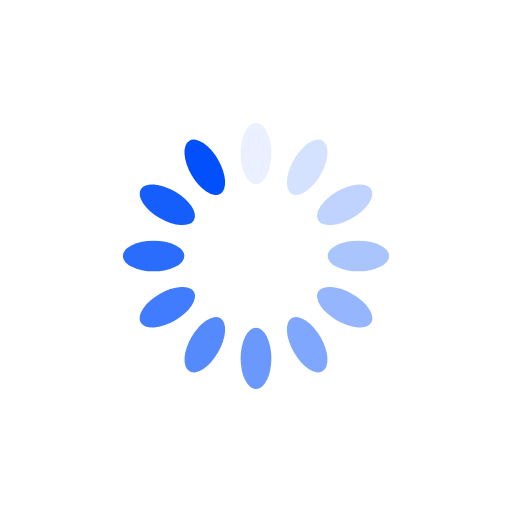
t = 0.00 s
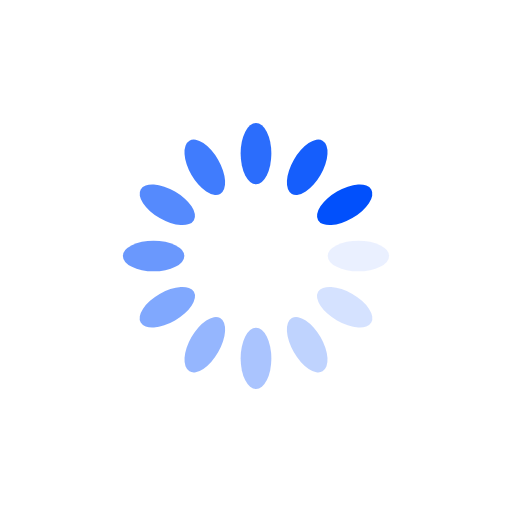
t = 0.17 s
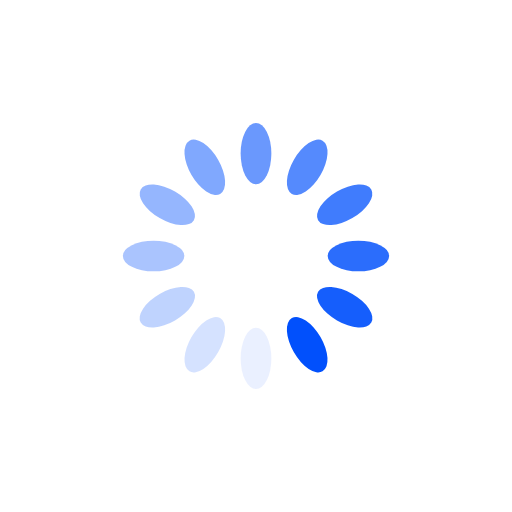
t = 0.34 s
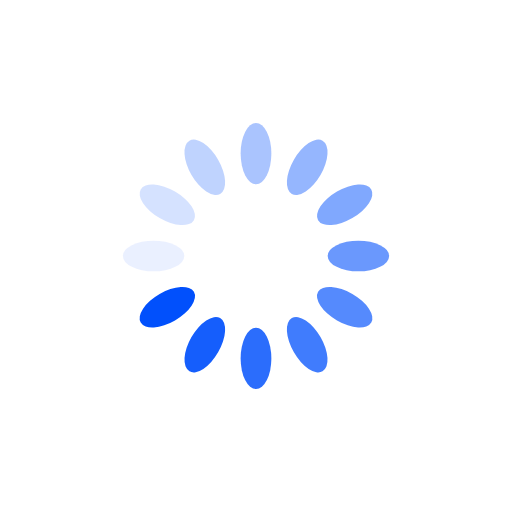
t = 0.51 s

The animated SVG that drew these frames (rendered in a browser with its animation timeline set to each time). Animation: 12 SMIL elements (animate=12); one cycle of 0.68 s, repeats indefinitely.

<?xml version="1.0" encoding="utf-8"?>
<svg xmlns="http://www.w3.org/2000/svg" xmlns:xlink="http://www.w3.org/1999/xlink" style="margin: auto; background: transparent; display: block; shape-rendering: auto;" width="200px" height="200px" viewBox="0 0 100 100" preserveAspectRatio="xMidYMid">
<g transform="rotate(0 50 50)">
  <rect x="47" y="24" rx="3" ry="6" width="6" height="12" fill="#0150fc">
    <animate attributeName="opacity" values="1;0" keyTimes="0;1" dur="0.6756756756756757s" begin="-0.6193693693693695s" repeatCount="indefinite"></animate>
  </rect>
</g><g transform="rotate(30 50 50)">
  <rect x="47" y="24" rx="3" ry="6" width="6" height="12" fill="#0150fc">
    <animate attributeName="opacity" values="1;0" keyTimes="0;1" dur="0.6756756756756757s" begin="-0.5630630630630631s" repeatCount="indefinite"></animate>
  </rect>
</g><g transform="rotate(60 50 50)">
  <rect x="47" y="24" rx="3" ry="6" width="6" height="12" fill="#0150fc">
    <animate attributeName="opacity" values="1;0" keyTimes="0;1" dur="0.6756756756756757s" begin="-0.5067567567567568s" repeatCount="indefinite"></animate>
  </rect>
</g><g transform="rotate(90 50 50)">
  <rect x="47" y="24" rx="3" ry="6" width="6" height="12" fill="#0150fc">
    <animate attributeName="opacity" values="1;0" keyTimes="0;1" dur="0.6756756756756757s" begin="-0.4504504504504505s" repeatCount="indefinite"></animate>
  </rect>
</g><g transform="rotate(120 50 50)">
  <rect x="47" y="24" rx="3" ry="6" width="6" height="12" fill="#0150fc">
    <animate attributeName="opacity" values="1;0" keyTimes="0;1" dur="0.6756756756756757s" begin="-0.39414414414414417s" repeatCount="indefinite"></animate>
  </rect>
</g><g transform="rotate(150 50 50)">
  <rect x="47" y="24" rx="3" ry="6" width="6" height="12" fill="#0150fc">
    <animate attributeName="opacity" values="1;0" keyTimes="0;1" dur="0.6756756756756757s" begin="-0.3378378378378379s" repeatCount="indefinite"></animate>
  </rect>
</g><g transform="rotate(180 50 50)">
  <rect x="47" y="24" rx="3" ry="6" width="6" height="12" fill="#0150fc">
    <animate attributeName="opacity" values="1;0" keyTimes="0;1" dur="0.6756756756756757s" begin="-0.28153153153153154s" repeatCount="indefinite"></animate>
  </rect>
</g><g transform="rotate(210 50 50)">
  <rect x="47" y="24" rx="3" ry="6" width="6" height="12" fill="#0150fc">
    <animate attributeName="opacity" values="1;0" keyTimes="0;1" dur="0.6756756756756757s" begin="-0.22522522522522526s" repeatCount="indefinite"></animate>
  </rect>
</g><g transform="rotate(240 50 50)">
  <rect x="47" y="24" rx="3" ry="6" width="6" height="12" fill="#0150fc">
    <animate attributeName="opacity" values="1;0" keyTimes="0;1" dur="0.6756756756756757s" begin="-0.16891891891891894s" repeatCount="indefinite"></animate>
  </rect>
</g><g transform="rotate(270 50 50)">
  <rect x="47" y="24" rx="3" ry="6" width="6" height="12" fill="#0150fc">
    <animate attributeName="opacity" values="1;0" keyTimes="0;1" dur="0.6756756756756757s" begin="-0.11261261261261263s" repeatCount="indefinite"></animate>
  </rect>
</g><g transform="rotate(300 50 50)">
  <rect x="47" y="24" rx="3" ry="6" width="6" height="12" fill="#0150fc">
    <animate attributeName="opacity" values="1;0" keyTimes="0;1" dur="0.6756756756756757s" begin="-0.056306306306306314s" repeatCount="indefinite"></animate>
  </rect>
</g><g transform="rotate(330 50 50)">
  <rect x="47" y="24" rx="3" ry="6" width="6" height="12" fill="#0150fc">
    <animate attributeName="opacity" values="1;0" keyTimes="0;1" dur="0.6756756756756757s" begin="0s" repeatCount="indefinite"></animate>
  </rect>
</g>
<!-- [ldio] generated by https://loading.io/ --></svg>
